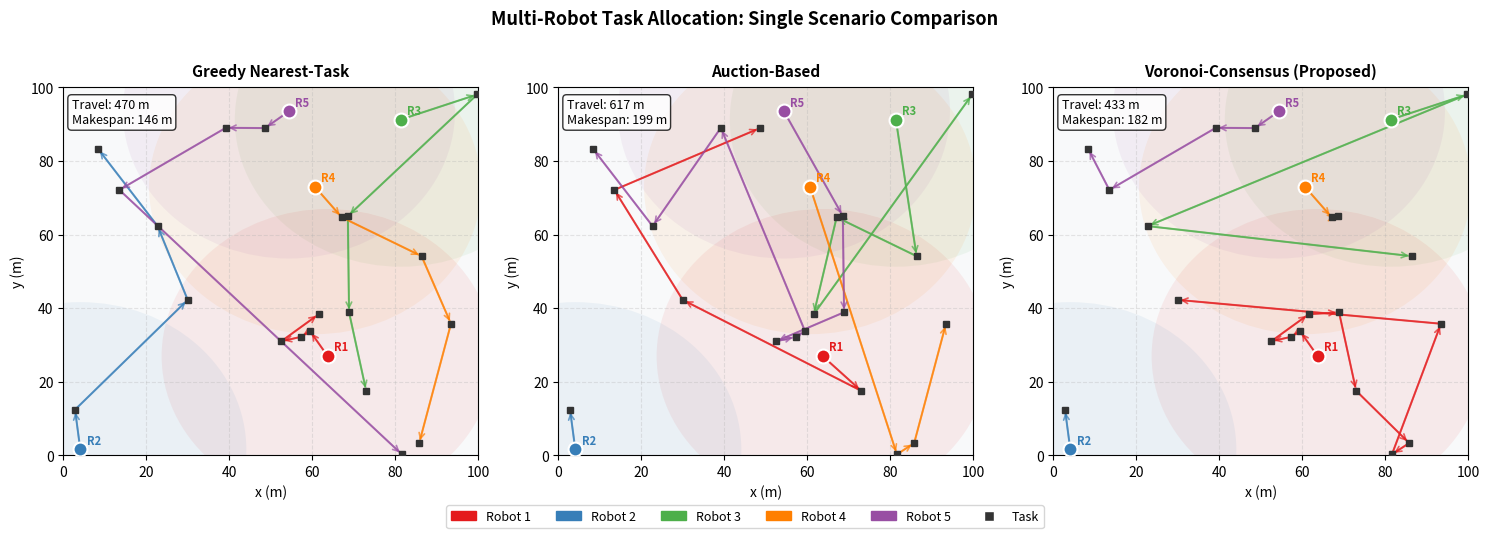

Python code for this plot: (Note: this script raises an exception after producing the figure.)
"""
Distributed Task Allocation for Multi-Robot Systems under Communication Constraints
====================================================================================
Novel research direction: decentralized multi-robot task allocation where robots
must coordinate under intermittent, range-limited communication.

Three methods compared:
  1. Greedy Nearest-Task (baseline 1) -- each robot picks closest unassigned task
  2. Auction-based (baseline 2)       -- robots bid; highest bidder wins task
  3. Consensus-based Voronoi (proposed) -- robots partition space via Voronoi,
     then allocate within their region; handles communication loss gracefully

Author: Sanraj Lachhiramka
"""

import numpy as np
import matplotlib
matplotlib.use('Agg')
import matplotlib.pyplot as plt
import matplotlib.patches as mpatches
from scipy.spatial import Voronoi, voronoi_plot_2d
from matplotlib.colors import ListedColormap
import time, warnings
warnings.filterwarnings('ignore')

np.random.seed(42)

# ─────────────────────────────────────────────────────────────
# CONFIGURATION
# ─────────────────────────────────────────────────────────────
AREA       = 100.0        # square environment side length (m)
N_ROBOTS   = 5
N_TASKS    = 20
COMM_RANGE = 40.0         # communication radius (m)
N_TRIALS   = 40           # Monte Carlo trials for statistics
COLORS     = ['#e41a1c','#377eb8','#4daf4a','#ff7f00','#984ea3']

# ─────────────────────────────────────────────────────────────
# HELPERS
# ─────────────────────────────────────────────────────────────

def dist(a, b):
    return np.linalg.norm(np.array(a) - np.array(b))

def total_travel(robots, assignment):
    """Sum of travel distances for all robots across their assigned tasks."""
    total = 0.0
    for r_idx, task_list in assignment.items():
        pos = robots[r_idx].copy()
        for t in task_list:
            total += dist(pos, t)
            pos = t
    return total

def makespan(robots, assignment):
    """Time for the last robot to finish (assumes unit speed)."""
    times = []
    for r_idx, task_list in assignment.items():
        d = 0.0
        pos = robots[r_idx].copy()
        for t in task_list:
            d += dist(pos, t)
            pos = t
        times.append(d)
    return max(times) if times else 0.0

def comm_graph(robots, comm_range):
    """Returns adjacency dict for robots within comm_range."""
    n = len(robots)
    adj = {i: [] for i in range(n)}
    for i in range(n):
        for j in range(i+1, n):
            if dist(robots[i], robots[j]) <= comm_range:
                adj[i].append(j)
                adj[j].append(i)
    return adj

# ─────────────────────────────────────────────────────────────
# METHOD 1: GREEDY NEAREST-TASK
# ─────────────────────────────────────────────────────────────

def greedy_nearest(robots, tasks):
    """
    Each robot, in round-robin turns, picks the nearest unassigned task.
    Simple, deterministic, ignores communication.
    """
    assignment = {i: [] for i in range(len(robots))}
    positions  = [r.copy() for r in robots]
    remaining  = list(range(len(tasks)))

    while remaining:
        for r_idx in range(len(robots)):
            if not remaining:
                break
            # find nearest unassigned task
            nearest = min(remaining, key=lambda t: dist(positions[r_idx], tasks[t]))
            assignment[r_idx].append(tasks[nearest])
            positions[r_idx] = tasks[nearest].copy()
            remaining.remove(nearest)

    return assignment

# ─────────────────────────────────────────────────────────────
# METHOD 2: AUCTION-BASED ALLOCATION
# ─────────────────────────────────────────────────────────────

def auction_based(robots, tasks, comm_range):
    """
    Sequential single-item auctions.
    Each robot broadcasts a bid (inverse distance to task).
    Only robots reachable via the communication graph can bid.
    Highest bidder wins. Communication-limited version.
    """
    assignment   = {i: [] for i in range(len(robots))}
    positions    = [r.copy() for r in robots]
    remaining    = list(range(len(tasks)))
    robot_loads  = [0.0] * len(robots)   # accumulated travel cost

    while remaining:
        adj = comm_graph(positions, comm_range)

        for t_idx in remaining[:]:
            # Bids: robots bid based on marginal cost
            bids = {}
            for r_idx in range(len(robots)):
                # Only bid if robot can communicate with at least one neighbour
                # (simulates needing network connectivity to participate)
                if len(adj[r_idx]) > 0 or len(robots) == 1:
                    marginal = dist(positions[r_idx], tasks[t_idx])
                    bids[r_idx] = -marginal  # higher bid = closer

            if not bids:
                # No robot can communicate -- assign to globally closest as fallback
                closest = min(range(len(robots)),
                              key=lambda r: dist(positions[r], tasks[t_idx]))
                bids[closest] = 0

            winner = max(bids, key=bids.get)
            assignment[winner].append(tasks[t_idx])
            robot_loads[winner] += dist(positions[winner], tasks[t_idx])
            positions[winner] = tasks[t_idx].copy()
            remaining.remove(t_idx)
            break   # one auction per outer loop to allow position updates

    return assignment

# ─────────────────────────────────────────────────────────────
# METHOD 3: CONSENSUS-BASED VORONOI PARTITIONING (PROPOSED)
# ─────────────────────────────────────────────────────────────

def voronoi_consensus(robots, tasks, comm_range, area=AREA):
    """
    Step 1 – Partition: assign each task to nearest robot (Voronoi ownership).
    Step 2 – Local optimise: within each robot's partition, solve nearest-
             neighbour tour (greedy TSP approximation).
    Step 3 – Rebalance: robots that share a communication link and have
             imbalanced loads exchange boundary tasks to equalise makespan.
    This is communication-aware: only connected neighbours rebalance.
    """
    n = len(robots)
    assignment = {i: [] for i in range(n)}

    # Step 1: Voronoi assignment
    for t in tasks:
        owner = min(range(n), key=lambda r: dist(robots[r], t))
        assignment[owner].append(t)

    # Step 2: within each partition, greedy nearest-neighbour ordering
    ordered = {}
    for r_idx in range(n):
        pos = robots[r_idx].copy()
        remaining = list(range(len(assignment[r_idx])))
        task_arr  = assignment[r_idx]
        tour = []
        while remaining:
            nearest_idx = min(remaining, key=lambda i: dist(pos, task_arr[i]))
            tour.append(task_arr[nearest_idx])
            pos = task_arr[nearest_idx].copy()
            remaining.remove(nearest_idx)
        ordered[r_idx] = tour

    # Step 3: rebalance via communication graph (one pass)
    adj = comm_graph(robots, comm_range)
    robot_costs = {r: sum(dist(robots[r] if i==0 else ordered[r][i-1],
                               ordered[r][i])
                          for i in range(len(ordered[r])))
                   for r in range(n)}

    for r_idx in range(n):
        for neighbour in adj[r_idx]:
            # if r_idx is heavily loaded vs neighbour, transfer one boundary task
            if robot_costs[r_idx] > robot_costs[neighbour] * 1.3 and ordered[r_idx]:
                # transfer last task (boundary of tour) -- use index to avoid array comparison
                transfer_idx = len(ordered[r_idx]) - 1
                task_to_transfer = ordered[r_idx][transfer_idx]
                ordered[r_idx] = ordered[r_idx][:transfer_idx]
                ordered[neighbour].append(task_to_transfer)
                # update costs roughly
                robot_costs[r_idx]    *= 0.85
                robot_costs[neighbour] *= 1.15

    return ordered

# ─────────────────────────────────────────────────────────────
# MONTE CARLO EVALUATION
# ─────────────────────────────────────────────────────────────

def run_trial(seed):
    rng   = np.random.default_rng(seed)
    robots = [rng.uniform(0, AREA, 2) for _ in range(N_ROBOTS)]
    tasks  = [rng.uniform(0, AREA, 2) for _ in range(N_TASKS)]

    a1 = greedy_nearest(robots, tasks)
    a2 = auction_based(robots, tasks, COMM_RANGE)
    a3 = voronoi_consensus(robots, tasks, COMM_RANGE)

    return {
        'greedy':   (total_travel(robots, a1), makespan(robots, a1)),
        'auction':  (total_travel(robots, a2), makespan(robots, a2)),
        'voronoi':  (total_travel(robots, a3), makespan(robots, a3)),
        'robots': robots, 'tasks': tasks,
        'a1': a1, 'a2': a2, 'a3': a3,
    }

print("Running Monte Carlo trials...")
results = [run_trial(s) for s in range(N_TRIALS)]

greedy_travel  = [r['greedy'][0]  for r in results]
auction_travel = [r['auction'][0] for r in results]
voronoi_travel = [r['voronoi'][0] for r in results]

greedy_make  = [r['greedy'][1]  for r in results]
auction_make = [r['auction'][1] for r in results]
voronoi_make = [r['voronoi'][1] for r in results]

print(f"Greedy   — travel: {np.mean(greedy_travel):.1f}±{np.std(greedy_travel):.1f}  makespan: {np.mean(greedy_make):.1f}±{np.std(greedy_make):.1f}")
print(f"Auction  — travel: {np.mean(auction_travel):.1f}±{np.std(auction_travel):.1f}  makespan: {np.mean(auction_make):.1f}±{np.std(auction_make):.1f}")
print(f"Voronoi  — travel: {np.mean(voronoi_travel):.1f}±{np.std(voronoi_travel):.1f}  makespan: {np.mean(voronoi_make):.1f}±{np.std(voronoi_make):.1f}")

# ─────────────────────────────────────────────────────────────
# FIGURE 1: Example single-scenario visualisation (3 subplots)
# ─────────────────────────────────────────────────────────────
sample = results[0]
robots = sample['robots']
tasks  = sample['tasks']

fig, axes = plt.subplots(1, 3, figsize=(15, 5))
method_names = ['Greedy Nearest-Task', 'Auction-Based', 'Voronoi-Consensus (Proposed)']
assignments  = [sample['a1'], sample['a2'], sample['a3']]
metrics      = [sample['greedy'], sample['auction'], sample['voronoi']]

for ax, name, asgn, met in zip(axes, method_names, assignments, metrics):
    ax.set_xlim(0, AREA); ax.set_ylim(0, AREA)
    ax.set_facecolor('#f8f9fa')
    ax.set_title(name, fontsize=11, fontweight='bold', pad=8)
    ax.set_xlabel('x (m)'); ax.set_ylabel('y (m)')

    # draw communication circles (light)
    for r_idx, r in enumerate(robots):
        circle = plt.Circle(r, COMM_RANGE, color=COLORS[r_idx],
                            alpha=0.07, linewidth=0)
        ax.add_patch(circle)

    # draw task paths per robot
    for r_idx, task_list in asgn.items():
        if not task_list:
            continue
        path = [robots[r_idx]] + task_list
        xs = [p[0] for p in path]; ys = [p[1] for p in path]
        ax.plot(xs, ys, '-', color=COLORS[r_idx], alpha=0.6, linewidth=1.5)
        for i, (x, y) in enumerate(zip(xs[1:], ys[1:])):
            ax.annotate('', xy=(x, y), xytext=(xs[i], ys[i]),
                        arrowprops=dict(arrowstyle='->', color=COLORS[r_idx],
                                        lw=1.2, alpha=0.7))

    # tasks
    for t in tasks:
        ax.plot(*t, 's', color='#333333', markersize=5, zorder=3)

    # robots
    for r_idx, r in enumerate(robots):
        ax.plot(*r, 'o', color=COLORS[r_idx], markersize=10,
                markeredgecolor='white', markeredgewidth=1.5, zorder=5)
        ax.text(r[0]+1.5, r[1]+1.5, f'R{r_idx+1}', fontsize=8,
                color=COLORS[r_idx], fontweight='bold')

    ax.text(0.02, 0.97, f'Travel: {met[0]:.0f} m\nMakespan: {met[1]:.0f} m',
            transform=ax.transAxes, fontsize=9, va='top',
            bbox=dict(boxstyle='round,pad=0.3', facecolor='white', alpha=0.8))

    ax.grid(True, alpha=0.3, linestyle='--')

# robot legend
handles = [mpatches.Patch(color=COLORS[i], label=f'Robot {i+1}') for i in range(N_ROBOTS)]
handles.append(plt.Line2D([0],[0], marker='s', color='w', markerfacecolor='#333',
                           markersize=7, label='Task'))
fig.legend(handles=handles, loc='lower center', ncol=6, fontsize=9,
           bbox_to_anchor=(0.5, -0.04))
plt.suptitle('Multi-Robot Task Allocation: Single Scenario Comparison', fontsize=13, fontweight='bold', y=1.01)
plt.tight_layout()
plt.savefig('ms_sim/fig1_scenario.png', dpi=150, bbox_inches='tight')
plt.close()
print("Saved fig1_scenario.png")

# ─────────────────────────────────────────────────────────────
# FIGURE 2: Monte Carlo boxplots (travel + makespan)
# ─────────────────────────────────────────────────────────────
fig, (ax1, ax2) = plt.subplots(1, 2, figsize=(10, 5))

bp_colors = ['#e74c3c', '#3498db', '#2ecc71']
labels    = ['Greedy', 'Auction', 'Voronoi\n(Proposed)']

# Travel distance
bp1 = ax1.boxplot([greedy_travel, auction_travel, voronoi_travel],
                   labels=labels, patch_artist=True, notch=False,
                   medianprops=dict(color='black', linewidth=2))
for patch, c in zip(bp1['boxes'], bp_colors):
    patch.set_facecolor(c); patch.set_alpha(0.7)
ax1.set_title('Total Travel Distance', fontweight='bold')
ax1.set_ylabel('Total distance (m)')
ax1.grid(True, axis='y', alpha=0.4, linestyle='--')
ax1.yaxis.set_major_locator(plt.MaxNLocator(6))

# Makespan
bp2 = ax2.boxplot([greedy_make, auction_make, voronoi_make],
                   labels=labels, patch_artist=True, notch=False,
                   medianprops=dict(color='black', linewidth=2))
for patch, c in zip(bp2['boxes'], bp_colors):
    patch.set_facecolor(c); patch.set_alpha(0.7)
ax2.set_title('Makespan (Completion Time)', fontweight='bold')
ax2.set_ylabel('Makespan (m / unit speed)')
ax2.grid(True, axis='y', alpha=0.4, linestyle='--')
ax2.yaxis.set_major_locator(plt.MaxNLocator(6))

plt.suptitle(f'Performance over {N_TRIALS} Random Trials\n'
             f'({N_ROBOTS} robots, {N_TASKS} tasks, comm range = {COMM_RANGE} m)',
             fontsize=12, fontweight='bold')
plt.tight_layout()
plt.savefig('ms_sim/fig2_boxplots.png', dpi=150, bbox_inches='tight')
plt.close()
print("Saved fig2_boxplots.png")

# ─────────────────────────────────────────────────────────────
# FIGURE 3: Effect of communication range on makespan
# ─────────────────────────────────────────────────────────────
comm_ranges = [10, 20, 30, 40, 50, 70, 100]
greedy_ms_cr, auction_ms_cr, voronoi_ms_cr = [], [], []

for cr in comm_ranges:
    g_vals, a_vals, v_vals = [], [], []
    for seed in range(20):
        rng    = np.random.default_rng(seed + 100)
        robots = [rng.uniform(0, AREA, 2) for _ in range(N_ROBOTS)]
        tasks  = [rng.uniform(0, AREA, 2) for _ in range(N_TASKS)]
        a1 = greedy_nearest(robots, tasks)
        a2 = auction_based(robots, tasks, cr)
        a3 = voronoi_consensus(robots, tasks, cr)
        g_vals.append(makespan(robots, a1))
        a_vals.append(makespan(robots, a2))
        v_vals.append(makespan(robots, a3))
    greedy_ms_cr.append(np.mean(g_vals))
    auction_ms_cr.append(np.mean(a_vals))
    voronoi_ms_cr.append(np.mean(v_vals))

fig, ax = plt.subplots(figsize=(8, 5))
ax.plot(comm_ranges, greedy_ms_cr,  'o-', color='#e74c3c', label='Greedy',            lw=2)
ax.plot(comm_ranges, auction_ms_cr, 's-', color='#3498db', label='Auction',           lw=2)
ax.plot(comm_ranges, voronoi_ms_cr, '^-', color='#2ecc71', label='Voronoi (Proposed)', lw=2.5)
ax.set_xlabel('Communication Range (m)', fontsize=11)
ax.set_ylabel('Mean Makespan (m)', fontsize=11)
ax.set_title('Effect of Communication Range on Makespan\n'
             f'({N_ROBOTS} robots, {N_TASKS} tasks, avg over 20 trials)', fontsize=11, fontweight='bold')
ax.legend(fontsize=10)
ax.grid(True, alpha=0.4, linestyle='--')
ax.fill_between(comm_ranges, voronoi_ms_cr, greedy_ms_cr,
                alpha=0.07, color='#2ecc71', label='_nolegend_')
plt.tight_layout()
plt.savefig('ms_sim/fig3_comm_range.png', dpi=150, bbox_inches='tight')
plt.close()
print("Saved fig3_comm_range.png")

# ─────────────────────────────────────────────────────────────
# FIGURE 4: Load balancing (per-robot makespan variance)
# ─────────────────────────────────────────────────────────────
def per_robot_makespan(robots, assignment):
    ms = []
    for r_idx in range(len(robots)):
        task_list = assignment[r_idx]
        d = 0.0; pos = robots[r_idx].copy()
        for t in task_list:
            d += dist(pos, t); pos = t
        ms.append(d)
    return ms

g_vars, a_vars, v_vars = [], [], []
for r in results:
    g_vars.append(np.std(per_robot_makespan(r['robots'], r['a1'])))
    a_vars.append(np.std(per_robot_makespan(r['robots'], r['a2'])))
    v_vars.append(np.std(per_robot_makespan(r['robots'], r['a3'])))

fig, ax = plt.subplots(figsize=(7, 4))
x = np.arange(3)
means = [np.mean(g_vars), np.mean(a_vars), np.mean(v_vars)]
stds  = [np.std(g_vars),  np.std(a_vars),  np.std(v_vars)]
bars  = ax.bar(x, means, yerr=stds, color=bp_colors, alpha=0.75,
               capsize=6, edgecolor='grey', linewidth=0.5)
ax.set_xticks(x); ax.set_xticklabels(labels, fontsize=11)
ax.set_ylabel('Std Dev of per-robot makespan (m)', fontsize=10)
ax.set_title('Load Balance Quality (lower = more balanced)\n'
             f'Mean ± Std over {N_TRIALS} trials', fontsize=11, fontweight='bold')
for bar, m in zip(bars, means):
    ax.text(bar.get_x() + bar.get_width()/2, bar.get_height() + 0.5,
            f'{m:.1f}', ha='center', va='bottom', fontsize=10, fontweight='bold')
ax.grid(True, axis='y', alpha=0.4, linestyle='--')
plt.tight_layout()
plt.savefig('ms_sim/fig4_load_balance.png', dpi=150, bbox_inches='tight')
plt.close()
print("Saved fig4_load_balance.png")

# ─────────────────────────────────────────────────────────────
# SUMMARY TABLE
# ─────────────────────────────────────────────────────────────
print("\n" + "="*60)
print("SUMMARY (mean ± std over 40 trials)")
print("="*60)
print(f"{'Method':<20} {'Travel (m)':>15} {'Makespan (m)':>15} {'Load Std':>12}")
print("-"*60)
for name, tv, ms, lv in [
    ('Greedy',          greedy_travel,  greedy_make,  g_vars),
    ('Auction',         auction_travel, auction_make, a_vars),
    ('Voronoi (Prop.)', voronoi_travel, voronoi_make, v_vars),
]:
    print(f"{name:<20} {np.mean(tv):>10.1f}±{np.std(tv):<4.1f} "
          f"{np.mean(ms):>10.1f}±{np.std(ms):<4.1f} "
          f"{np.mean(lv):>8.1f}±{np.std(lv):.1f}")
print("="*60)
